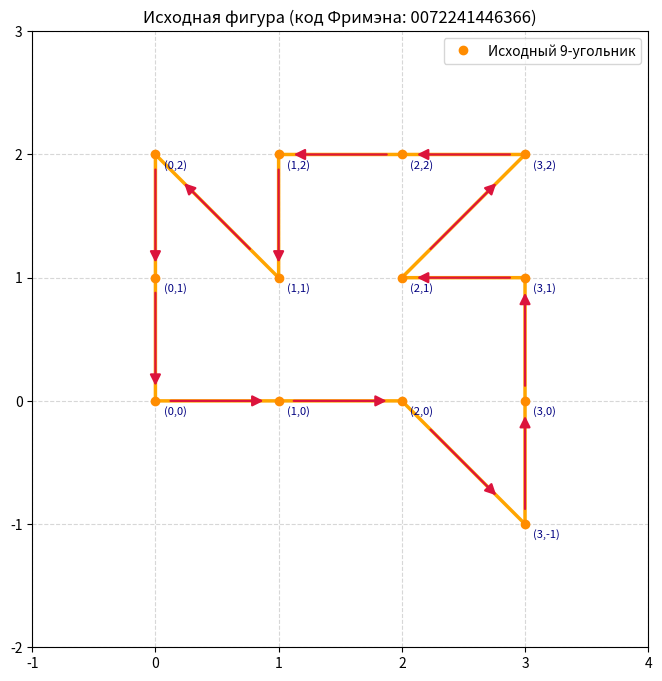
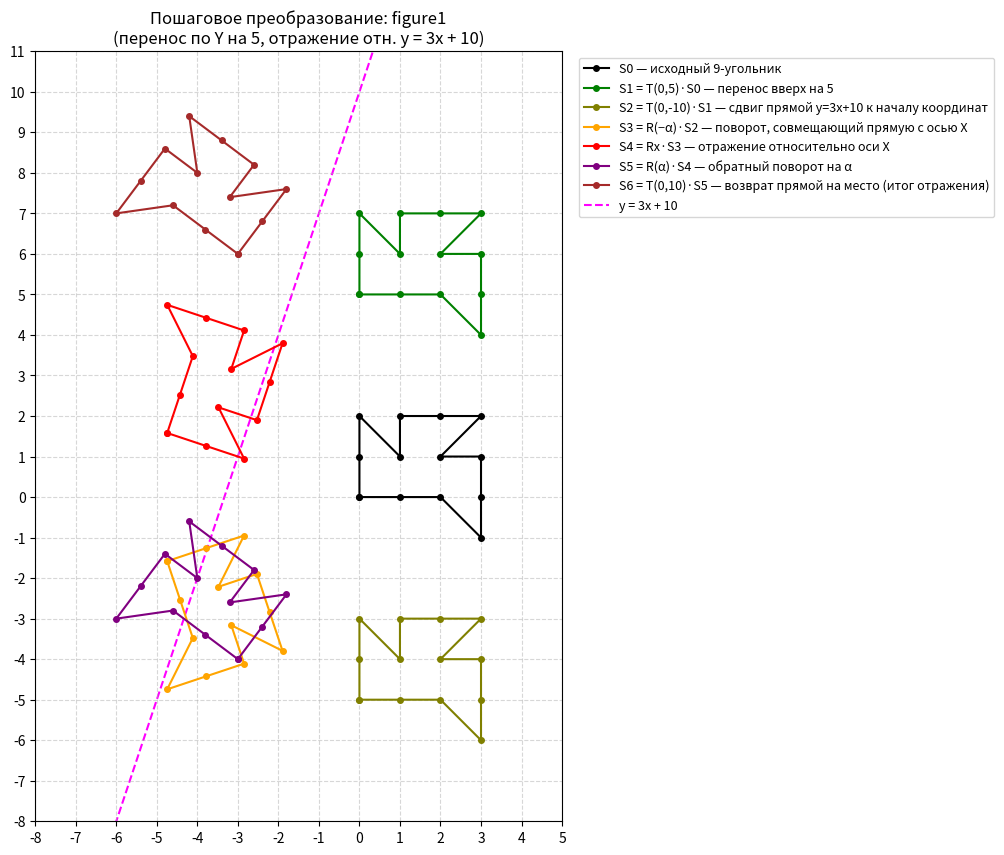
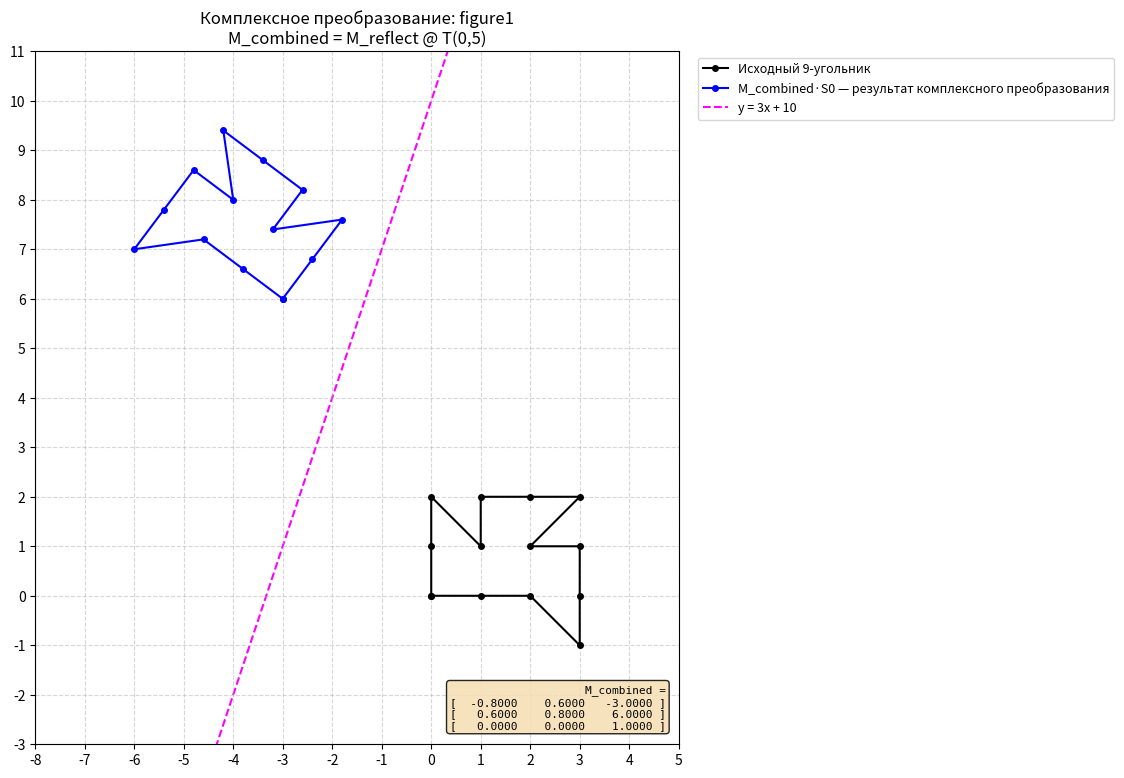
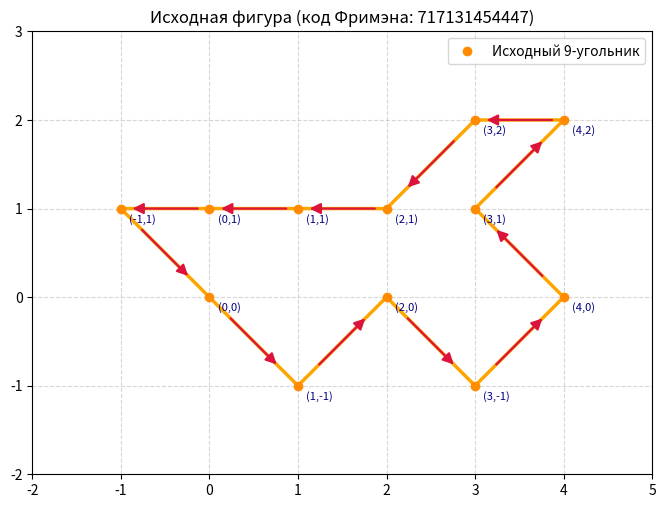
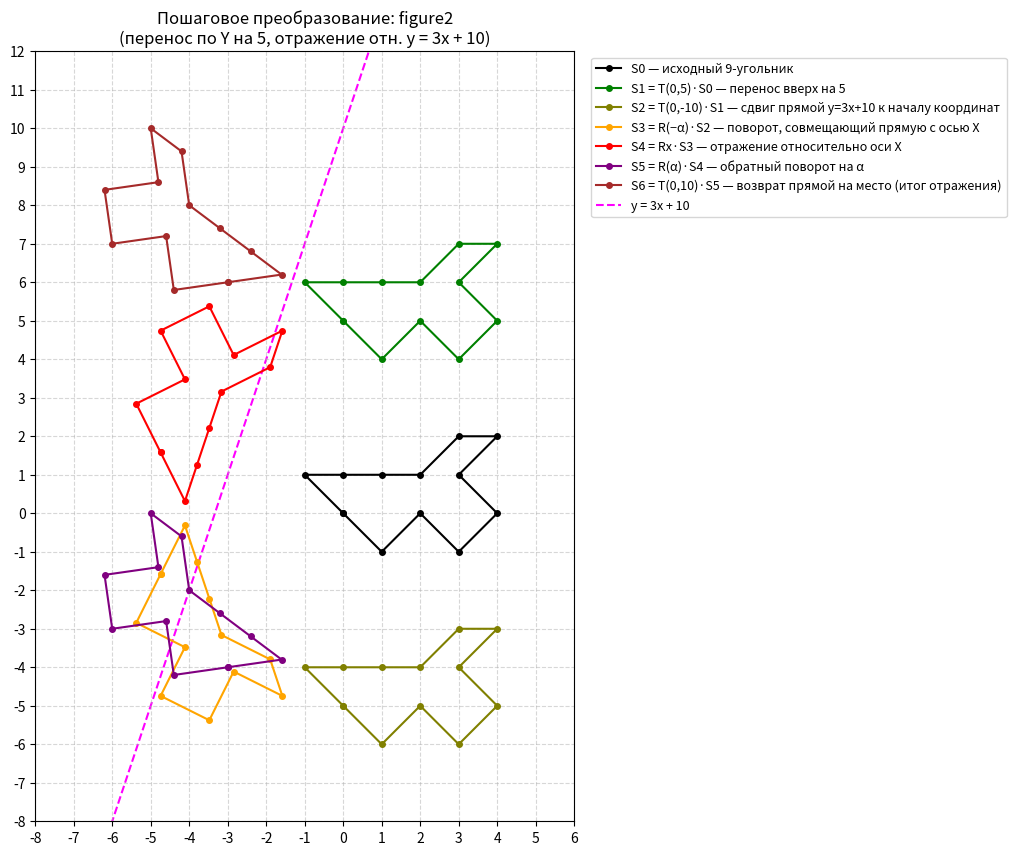
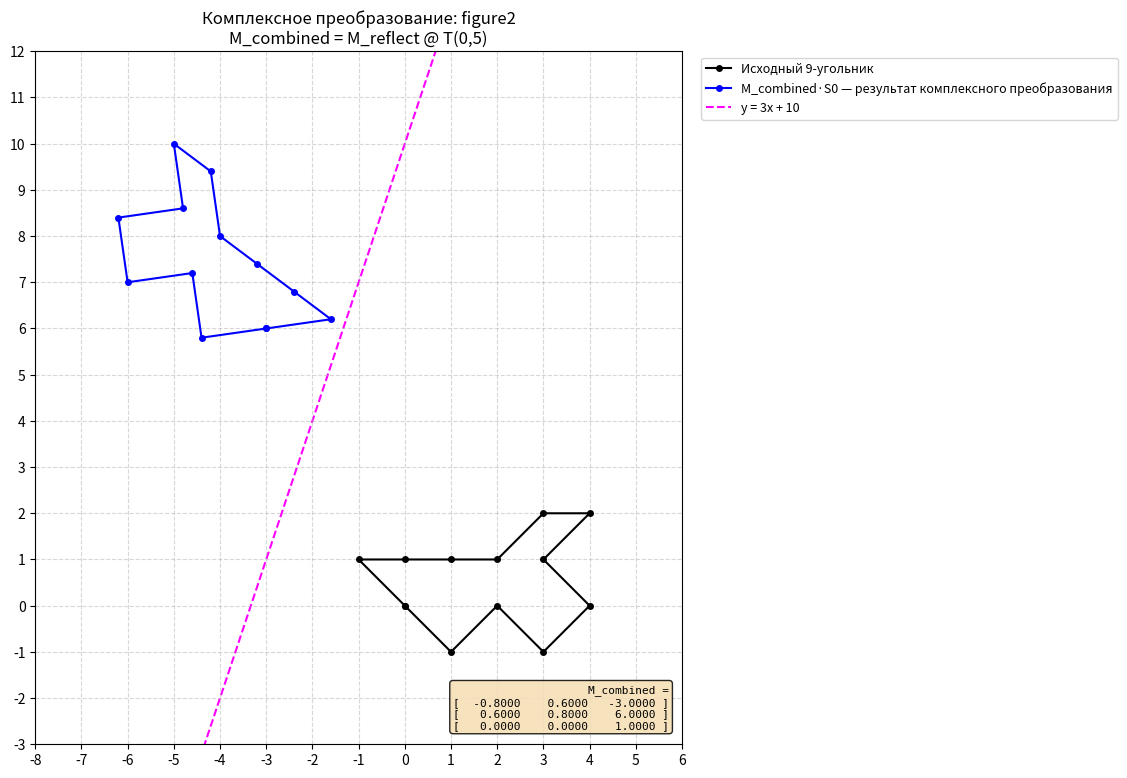
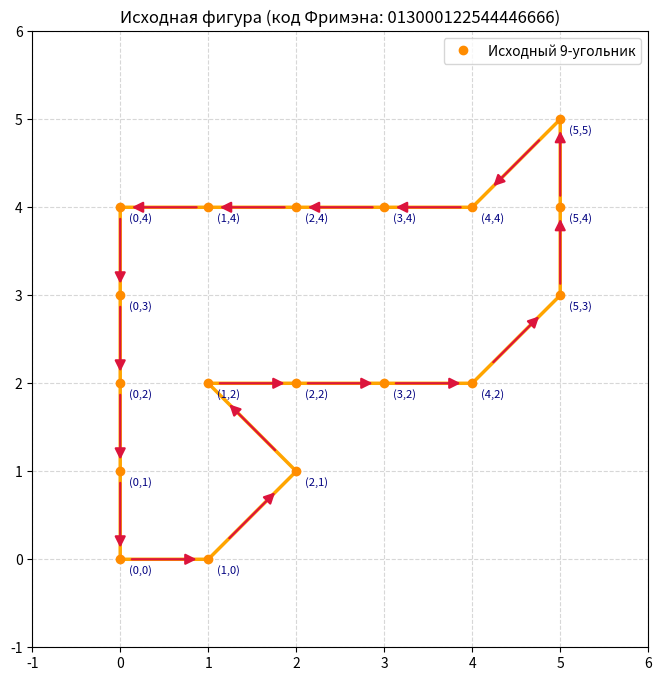
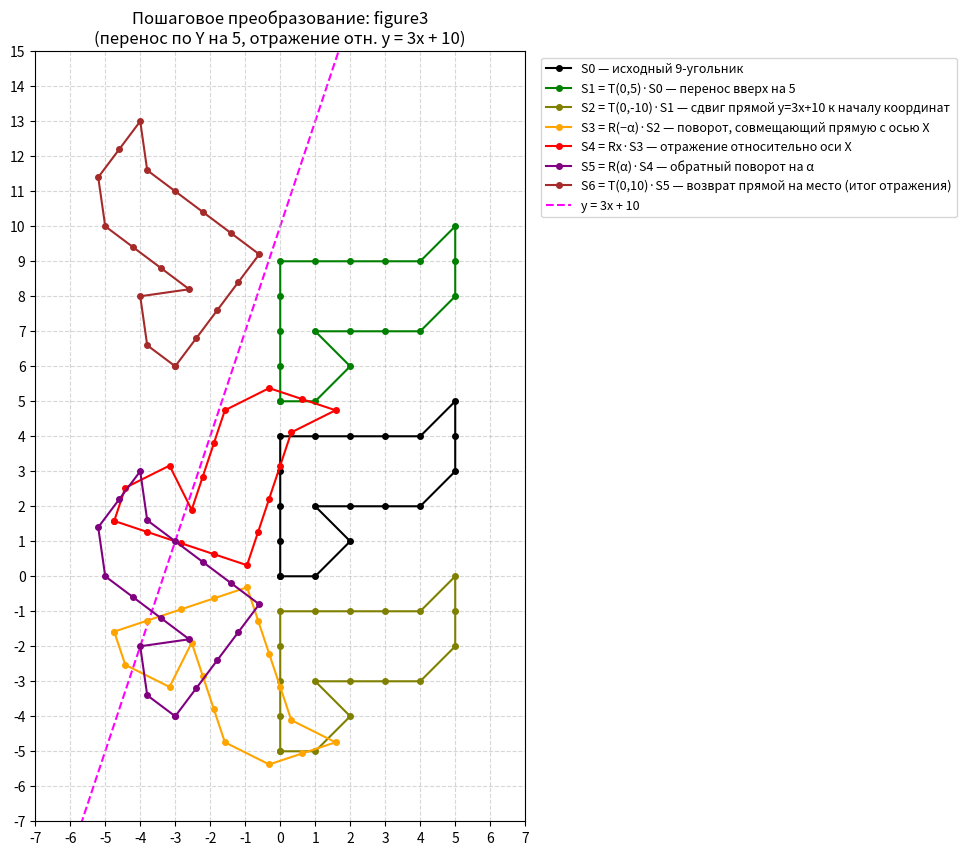
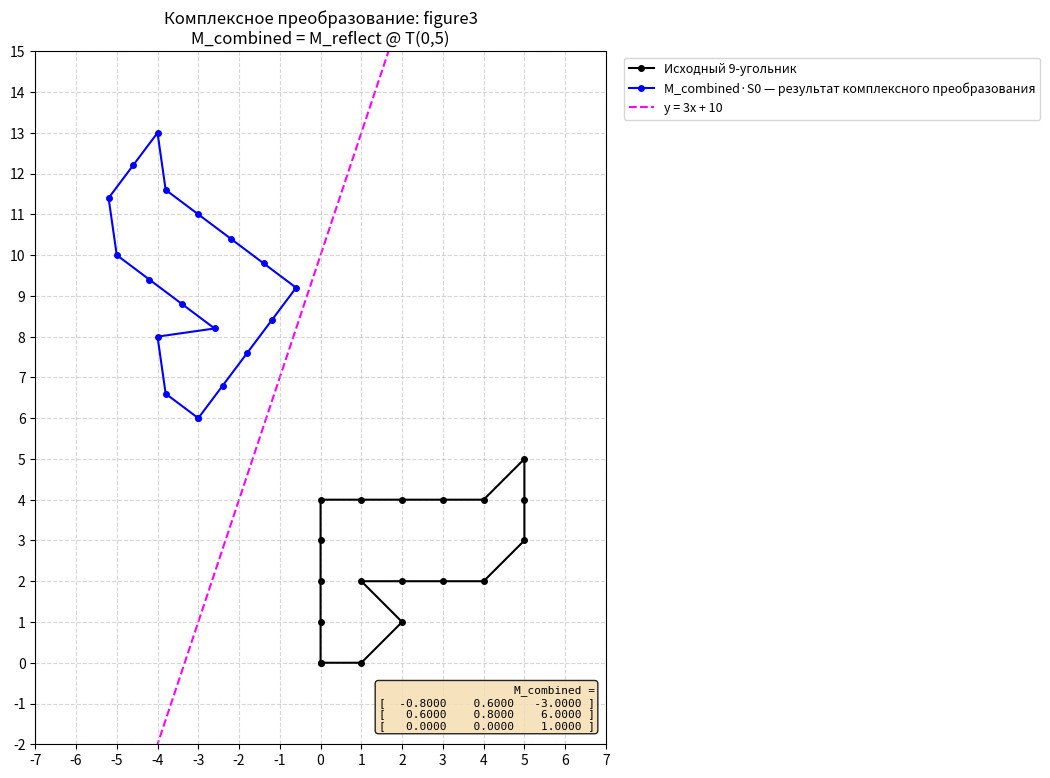
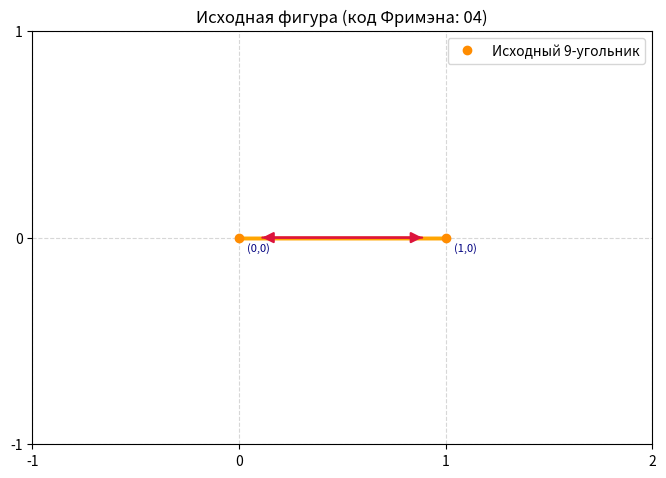
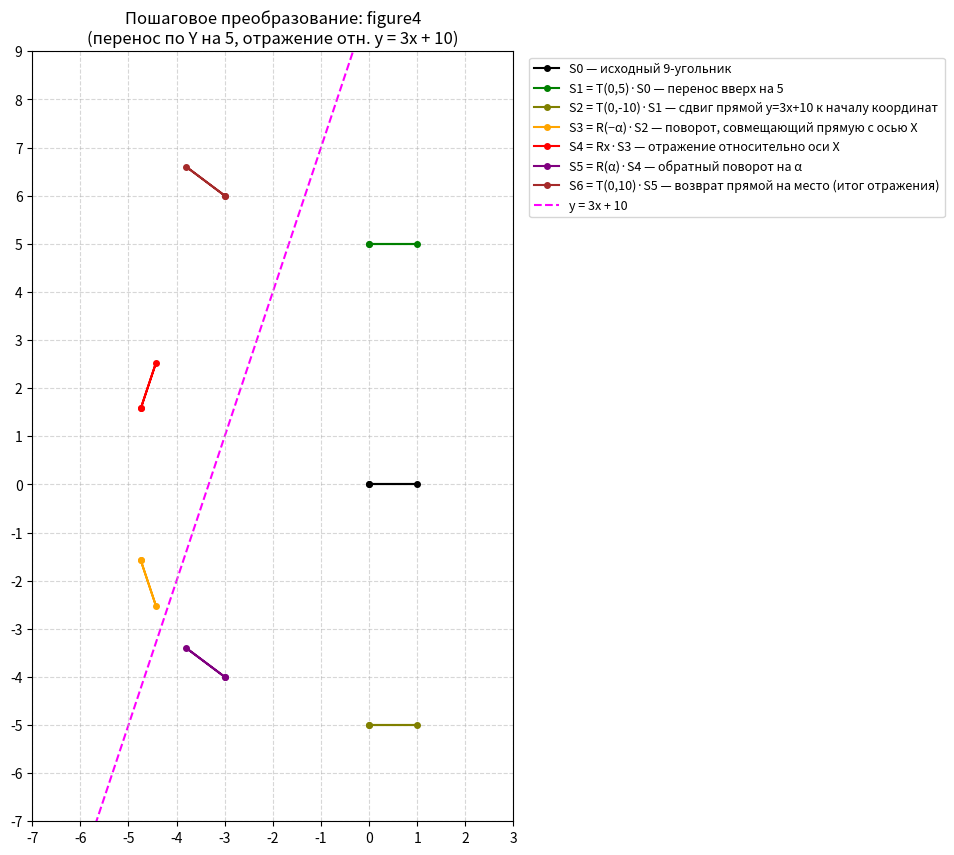
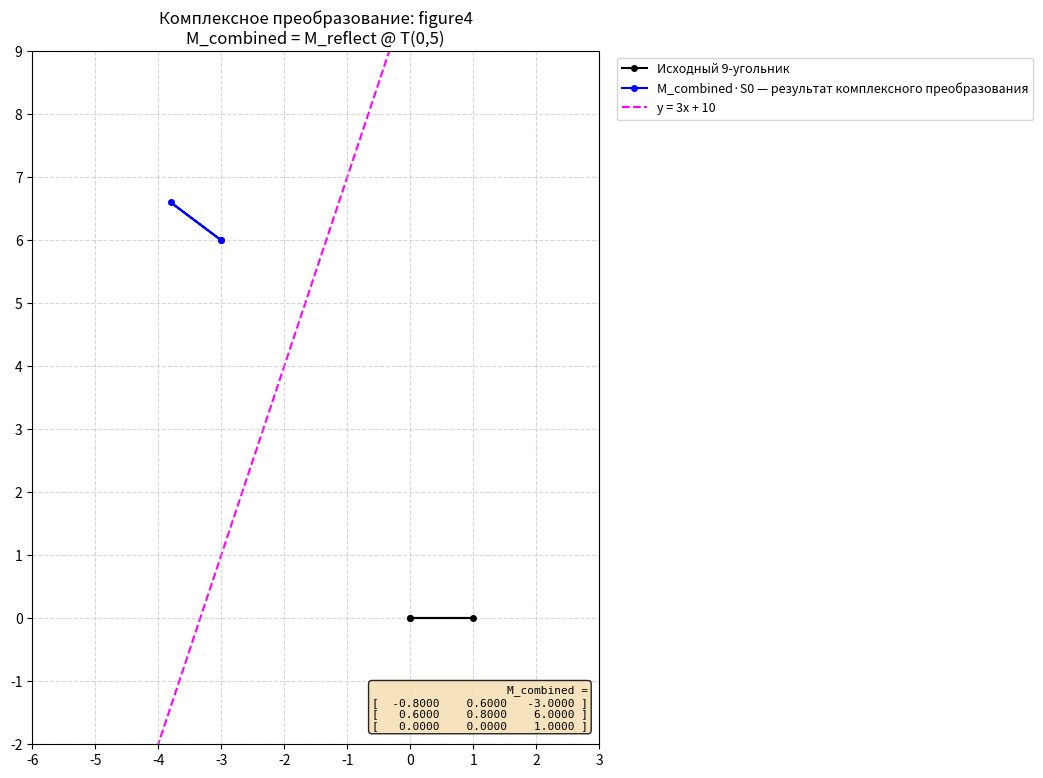

Reproduce these figures in Python, in order.
"""
Лабораторная работа №1. Аффинные преобразования.
Студент: Нестеров А.С., группа Аэ-21-23.

Задание: невыпуклый 9-угольник задан кодом Фримэна.
Выполнить перенос по оси Y и отражение относительно прямой y = 3x + 10,
используя отражение относительно оси X. Показать преобразования
пошагово и комплексно.

=== ТЕОРИЯ ===
Код Фримэна: цепочка единичных векторов по 8 направлениям.
Направление i = i*45°, i = 0..7. Длина D = T*(sqrt(2))^p, p = i mod 2.
При T=1 чётные дают (±1,0)/(0,±1), нечётные — (±1,±1).

Однородные координаты: P(X, Y, W), W != 0. x = X/W, y = Y/W.
При W=1: P(x, y, 1). Позволяют одной матрицей 3x3 описать все
аффинные преобразования, включая перенос.

Аффинное преобразование: p' = M @ p, M — 3x3, p = [x, y, 1]^T.

Композиция: сначала M1, потом M2 → p' = M2 @ M1 @ p. Порядок важен.

Смена системы координат: чтобы выполнить операцию относительно
произвольной точки/прямой, переходим в удобную систему, делаем
простое преобразование, возвращаемся. Так строятся
rotation_about_point, scaling_about_point, reflection_about_line.
"""

import math
import os
import numpy as np                      # только для @ и массивов точек
import matplotlib.pyplot as plt         # только для отрисовки


# =============================================================
# ЧАСТЬ 1. КОД ФРИМЭНА
# =============================================================
# 8 направлений обхода:
#     3   2   1
#      \  |  /
#   4 ——  *  —— 0
#      /  |  \
#     5   6   7
FREEMAN_STEPS = {
    '0': ( 1,  0),   # вправо
    '1': ( 1,  1),   # вправо-вверх
    '2': ( 0,  1),   # вверх
    '3': (-1,  1),   # влево-вверх
    '4': (-1,  0),   # влево
    '5': (-1, -1),   # влево-вниз
    '6': ( 0, -1),   # вниз
    '7': ( 1, -1),   # вправо-вниз
}


def decode_freeman(code):
    """Декодирует код Фримэна в список вершин (x, y). Возвращает
    список без дублирующей последней точки (замкнутый контур)."""
    x, y = 0, 0
    points = [(x, y)]
    for ch in code:
        dx, dy = FREEMAN_STEPS[ch]
        x += dx
        y += dy
        points.append((x, y))
    return points[:-1]                          # убираем дубликат старта


# =============================================================
# ЧАСТЬ 2. РАБОТА С ТОЧКАМИ И МАТРИЦАМИ
# =============================================================

def points_to_homogeneous(points):
    """Список (x, y) → Nx3 массив [[x, y, 1], ...]."""
    return np.array([[x, y, 1.0] for (x, y) in points])


def apply_matrix(M, points):
    """Применяет матрицу 3x3 к списку точек. Возвращает список (x, y)."""
    P = points_to_homogeneous(points)
    P_new = P @ M.T
    W = P_new[:, 2:3].copy()
    W[W == 0] = 1.0                             # защита от деления на 0
    xy = P_new[:, :2] / W
    return [tuple(p) for p in xy]


# =============================================================
# ЧАСТЬ 3. ЭЛЕМЕНТАРНЫЕ АФФИННЫЕ ПРЕОБРАЗОВАНИЯ
# =============================================================
# Все матрицы выписаны вручную. Формат — вектор-столбец p = [x, y, 1]^T.

def translation(tx, ty):
    """Перенос на (tx, ty).
    | 1  0  tx |  Последовательные переносы аддитивны:
    | 0  1  ty |  T(a) @ T(b) = T(a+b).
    | 0  0   1 |"""
    return np.array([[1.0, 0.0, float(tx)],
                     [0.0, 1.0, float(ty)],
                     [0.0, 0.0, 1.0]])


def scaling(sx, sy):
    """Масштабирование (sx, sy). При sx=sy — однородное.
    | sx  0  0 |  Последовательные масштабирования мультипликативны.
    |  0 sy  0 |
    |  0  0  1 |"""
    return np.array([[float(sx), 0.0,       0.0],
                     [0.0,      float(sy), 0.0],
                     [0.0,      0.0,       1.0]])


def rotation(theta):
    """Поворот на theta (радианы, против часовой) вокруг начала.
    | cos -sin  0 |  Отрицательный поворот — транспонированная матрица
    | sin  cos  0 |  положительного. Два поворота аддитивны.
    |  0    0   1 |"""
    c, s = math.cos(theta), math.sin(theta)
    return np.array([[c, -s, 0.0],
                     [s,  c, 0.0],
                     [0.0, 0.0, 1.0]])


def reflection_x():
    """Отражение относительно оси X."""
    return np.array([[1.0,  0.0, 0.0],
                     [0.0, -1.0, 0.0],
                     [0.0,  0.0, 1.0]])


def reflection_y():
    """Отражение относительно оси Y."""
    return np.array([[-1.0, 0.0, 0.0],
                     [ 0.0, 1.0, 0.0],
                     [ 0.0, 0.0, 1.0]])


def reflection_origin():
    """Отражение относительно начала координат."""
    return np.array([[-1.0,  0.0, 0.0],
                     [ 0.0, -1.0, 0.0],
                     [ 0.0,  0.0, 1.0]])


def reflection_y_eq_x():
    """Отражение относительно прямой y = x."""
    return np.array([[0.0, 1.0, 0.0],
                     [1.0, 0.0, 0.0],
                     [0.0, 0.0, 1.0]])


def reflection_y_eq_minus_x():
    """Отражение относительно прямой y = -x."""
    return np.array([[ 0.0, -1.0, 0.0],
                     [-1.0,  0.0, 0.0],
                     [ 0.0,  0.0, 1.0]])


# =============================================================
# ЧАСТЬ 4. КОМПОЗИТНЫЕ ПРЕОБРАЗОВАНИЯ (СМЕНА СИСТЕМЫ КООРДИНАТ)
# =============================================================
# M = T(в удобную систему) @ (простое преобразование) @ T(обратно).

def rotation_about_point(px, py, theta):
    """Поворот на theta вокруг точки (px, py):
    M = T(px, py) @ R(theta) @ T(-px, -py)."""
    return translation(px, py) @ rotation(theta) @ translation(-px, -py)


def scaling_about_point(px, py, sx, sy):
    """Масштабирование относительно точки (px, py):
    M = T(px, py) @ S(sx, sy) @ T(-px, -py)."""
    return translation(px, py) @ scaling(sx, sy) @ translation(-px, -py)


def reflection_about_line(k, b):
    """Отражение относительно y = kx + b — 5 шагов из лекции:
      1) T(0, -b)   — сдвиг прямой к началу координат по Y
      2) R(-alpha)  — поворот, чтобы прямая совпала с осью X
      3) Rx         — отражение относительно оси X
      4) R(alpha)   — обратный поворот
      5) T(0, b)    — обратный сдвиг, alpha = atan(k)."""
    alpha = math.atan(k)
    return (translation(0, b) @ rotation(alpha) @ reflection_x()
            @ rotation(-alpha) @ translation(0, -b))


# =============================================================
# ЧАСТЬ 5. ВИЗУАЛИЗАЦИЯ
# =============================================================

def compute_bounds(polygons, pad=1.5):
    """Габариты по всем полигонам: (x_lo, x_hi, y_lo, y_hi)."""
    xs = [p[0] for poly in polygons for p in poly]
    ys = [p[1] for poly in polygons for p in poly]
    return (min(xs) - pad, max(xs) + pad, min(ys) - pad, max(ys) + pad)


def set_unit_grid(ax):
    """Ставит деления каждые 1 единицу (масштаб клетки = 1)."""
    x_lo, x_hi = ax.get_xlim()
    y_lo, y_hi = ax.get_ylim()
    ax.set_xticks(range(int(math.floor(x_lo)), int(math.ceil(x_hi)) + 1))
    ax.set_yticks(range(int(math.floor(y_lo)), int(math.ceil(y_hi)) + 1))


def plot_polygon(ax, points, label, color, linestyle='-'):
    """Рисует замкнутый многоугольник и добавляет его в легенду."""
    xs = [p[0] for p in points] + [points[0][0]]
    ys = [p[1] for p in points] + [points[0][1]]
    ax.plot(xs, ys, marker='o', color=color, label=label,
            linestyle=linestyle, linewidth=1.5, markersize=4)


def draw_freeman(ax, points, code):
    """Рисует исходную фигуру со стрелками по рёбрам и координатами вершин."""
    n = len(points)
    xs = [p[0] for p in points] + [points[0][0]]
    ys = [p[1] for p in points] + [points[0][1]]
    ax.plot(xs, ys, color='orange', linewidth=2.5, zorder=2)
    ax.plot([p[0] for p in points], [p[1] for p in points],
            'o', color='darkorange', markersize=6, zorder=3,
            label='Исходный 9-угольник')

    # Стрелки в середине каждого ребра
    for i in range(n):
        x1, y1 = points[i]
        x2, y2 = points[(i + 1) % n]
        mx, my = (x1 + x2) / 2, (y1 + y2) / 2
        dx, dy = x2 - x1, y2 - y1
        L = math.hypot(dx, dy)
        if L < 1e-9:
            continue
        ux, uy = dx / L, dy / L
        ax.annotate('',
                    xy=(mx + ux * 0.4, my + uy * 0.4),
                    xytext=(mx - ux * 0.4, my - uy * 0.4),
                    arrowprops=dict(arrowstyle='-|>', color='crimson',
                                    lw=1.6, mutation_scale=16),
                    zorder=4)

    # Подписи координат вершин
    for (x, y) in points:
        ax.annotate(f'({int(x)},{int(y)})', (x, y),
                    textcoords='offset points', xytext=(6, -10),
                    fontsize=8, color='navy')

    x_lo, x_hi, y_lo, y_hi = compute_bounds([points], pad=1.0)
    ax.set_xlim(x_lo, x_hi)
    ax.set_ylim(y_lo, y_hi)
    set_unit_grid(ax)
    ax.grid(True, linestyle='--', alpha=0.5)
    ax.set_aspect('equal')
    ax.set_title(f"Исходная фигура (код Фримэна: {code})")
    ax.legend(loc='upper right')


def draw_line_y_eq_kx_b(ax, k, b):
    """Прямая y = kx + b по текущим границам осей. matplotlib сам
    обрежет её по краям — xlim/ylim уже должны быть заданы."""
    x_lo, x_hi = ax.get_xlim()
    ax.plot([x_lo, x_hi],
            [k * x_lo + b, k * x_hi + b],
            '--', color='magenta', linewidth=1.5,
            label=f'y = {k}x + {b}', zorder=1)


def matrix_to_text(name, M):
    """Текстовая запись матрицы 3x3 для вывода на графике."""
    lines = [name + " ="]
    for row in M:
        lines.append("[ " + "  ".join(f"{v:8.4f}" for v in row) + " ]")
    return "\n".join(lines)


# =============================================================
# ЧАСТЬ 6. ОБРАБОТКА ОДНОЙ ФИГУРЫ
# =============================================================

def process_figure(fig_name, code, output_dir, ty=5, k=3, b=10):
    """Строит 3 картинки для одной фигуры и сохраняет их в output_dir."""
    # 1) Декодируем вершины
    points = decode_freeman(code)

    # 2) Строим нужные матрицы
    T_y    = translation(0, ty)                 # перенос по Y
    M_refl = reflection_about_line(k, b)        # отражение отн. y = kx + b
    M_comb = M_refl @ T_y                       # комплексная матрица

    # Отдельные шаги отражения — для показа пошагово
    T_negb = translation(0, -b)
    R_neg  = rotation(-math.atan(k))
    Rx     = reflection_x()
    R_pos  = rotation(math.atan(k))
    T_posb = translation(0, b)

    # 3) Цепочка состояний S0 → S1 → ... → S6
    S0 = points
    S1 = apply_matrix(T_y,    S0)               # после переноса
    S2 = apply_matrix(T_negb, S1)               # шаг 1
    S3 = apply_matrix(R_neg,  S2)               # шаг 2
    S4 = apply_matrix(Rx,     S3)               # шаг 3
    S5 = apply_matrix(R_pos,  S4)               # шаг 4
    S6 = apply_matrix(T_posb, S5)               # шаг 5 — итог отражения
    S_comb = apply_matrix(M_comb, S0)           # комплексный итог

    # -------- КАРТИНКА 1: исходная фигура --------
    fig1, ax1 = plt.subplots(figsize=(8, 8))
    draw_freeman(ax1, points, code)
    fig1.savefig(os.path.join(output_dir, f"{fig_name}_1_original.png"),
                 dpi=150, bbox_inches='tight')
    plt.close(fig1)

    # -------- КАРТИНКА 2: ПОШАГОВО (только цепочка S0…S6) --------
    fig2, ax2 = plt.subplots(figsize=(11, 10))
    plot_polygon(ax2, S0, "S0 — исходный 9-угольник", 'black')
    plot_polygon(ax2, S1, f"S1 = T(0,{ty})·S0 — перенос вверх на {ty}", 'green')
    plot_polygon(ax2, S2, f"S2 = T(0,{-b})·S1 — сдвиг прямой y={k}x+{b} к началу координат", 'olive')
    plot_polygon(ax2, S3, "S3 = R(−α)·S2 — поворот, совмещающий прямую с осью X", 'orange')
    plot_polygon(ax2, S4, "S4 = Rx·S3 — отражение относительно оси X", 'red')
    plot_polygon(ax2, S5, "S5 = R(α)·S4 — обратный поворот на α", 'purple')
    plot_polygon(ax2, S6, f"S6 = T(0,{b})·S5 — возврат прямой на место (итог отражения)", 'brown')

    x_lo, x_hi, y_lo, y_hi = compute_bounds(
        [S0, S1, S2, S3, S4, S5, S6], pad=1.5
    )
    ax2.set_xlim(x_lo, x_hi)
    ax2.set_ylim(y_lo, y_hi)
    set_unit_grid(ax2)
    draw_line_y_eq_kx_b(ax2, k, b)

    ax2.grid(True, linestyle='--', alpha=0.5)
    ax2.set_aspect('equal')
    ax2.set_title(f"Пошаговое преобразование: {fig_name}\n"
                  f"(перенос по Y на {ty}, отражение отн. y = {k}x + {b})")
    ax2.legend(loc='upper left', bbox_to_anchor=(1.02, 1.0), fontsize=9)
    fig2.savefig(os.path.join(output_dir, f"{fig_name}_2_steps.png"),
                 dpi=150, bbox_inches='tight')
    plt.close(fig2)

    # -------- КАРТИНКА 3: КОМПЛЕКСНО (одна матрица) --------
    fig3, ax3 = plt.subplots(figsize=(10, 9))
    plot_polygon(ax3, S0,     "Исходный 9-угольник",     'black')
    plot_polygon(ax3, S_comb, "M_combined·S0 — результат комплексного преобразования", 'blue')

    x_lo, x_hi, y_lo, y_hi = compute_bounds([S0, S_comb], pad=1.5)
    ax3.set_xlim(x_lo, x_hi)
    ax3.set_ylim(y_lo, y_hi)
    set_unit_grid(ax3)
    draw_line_y_eq_kx_b(ax3, k, b)

    ax3.grid(True, linestyle='--', alpha=0.5)
    ax3.set_aspect('equal')
    ax3.set_title(f"Комплексное преобразование: {fig_name}\n"
                  f"M_combined = M_reflect @ T(0,{ty})")
    ax3.legend(loc='upper left', bbox_to_anchor=(1.02, 1.0), fontsize=9)
    ax3.text(0.98, 0.02, matrix_to_text("M_combined", M_comb),
             transform=ax3.transAxes, va='bottom', ha='right',
             family='monospace', fontsize=8,
             bbox=dict(boxstyle='round', facecolor='wheat', alpha=0.85))
    fig3.savefig(os.path.join(output_dir, f"{fig_name}_3_combined.png"),
                 dpi=150, bbox_inches='tight')
    plt.close(fig3)


# =============================================================
# ЧАСТЬ 7. ТОЧКА ВХОДА
# =============================================================

if __name__ == "__main__":
    output_dir = "results"
    os.makedirs(output_dir, exist_ok=True)

    figures = [
        ("figure1", "0072241446366"),
        ("figure2", "717131454447"),
        ("figure3", "013000122544446666"),
        ("figure4", "04"),
    ]

    for fig_name, code in figures:
        print(f"Обработка {fig_name} (код: {code}) ...")
        process_figure(fig_name, code, output_dir,
                       ty=5,        # перенос по Y
                       k=3, b=10)   # отражение отн. y = 3x + 10

    print(f"Готово! Изображения сохранены в папке '{output_dir}'.")
